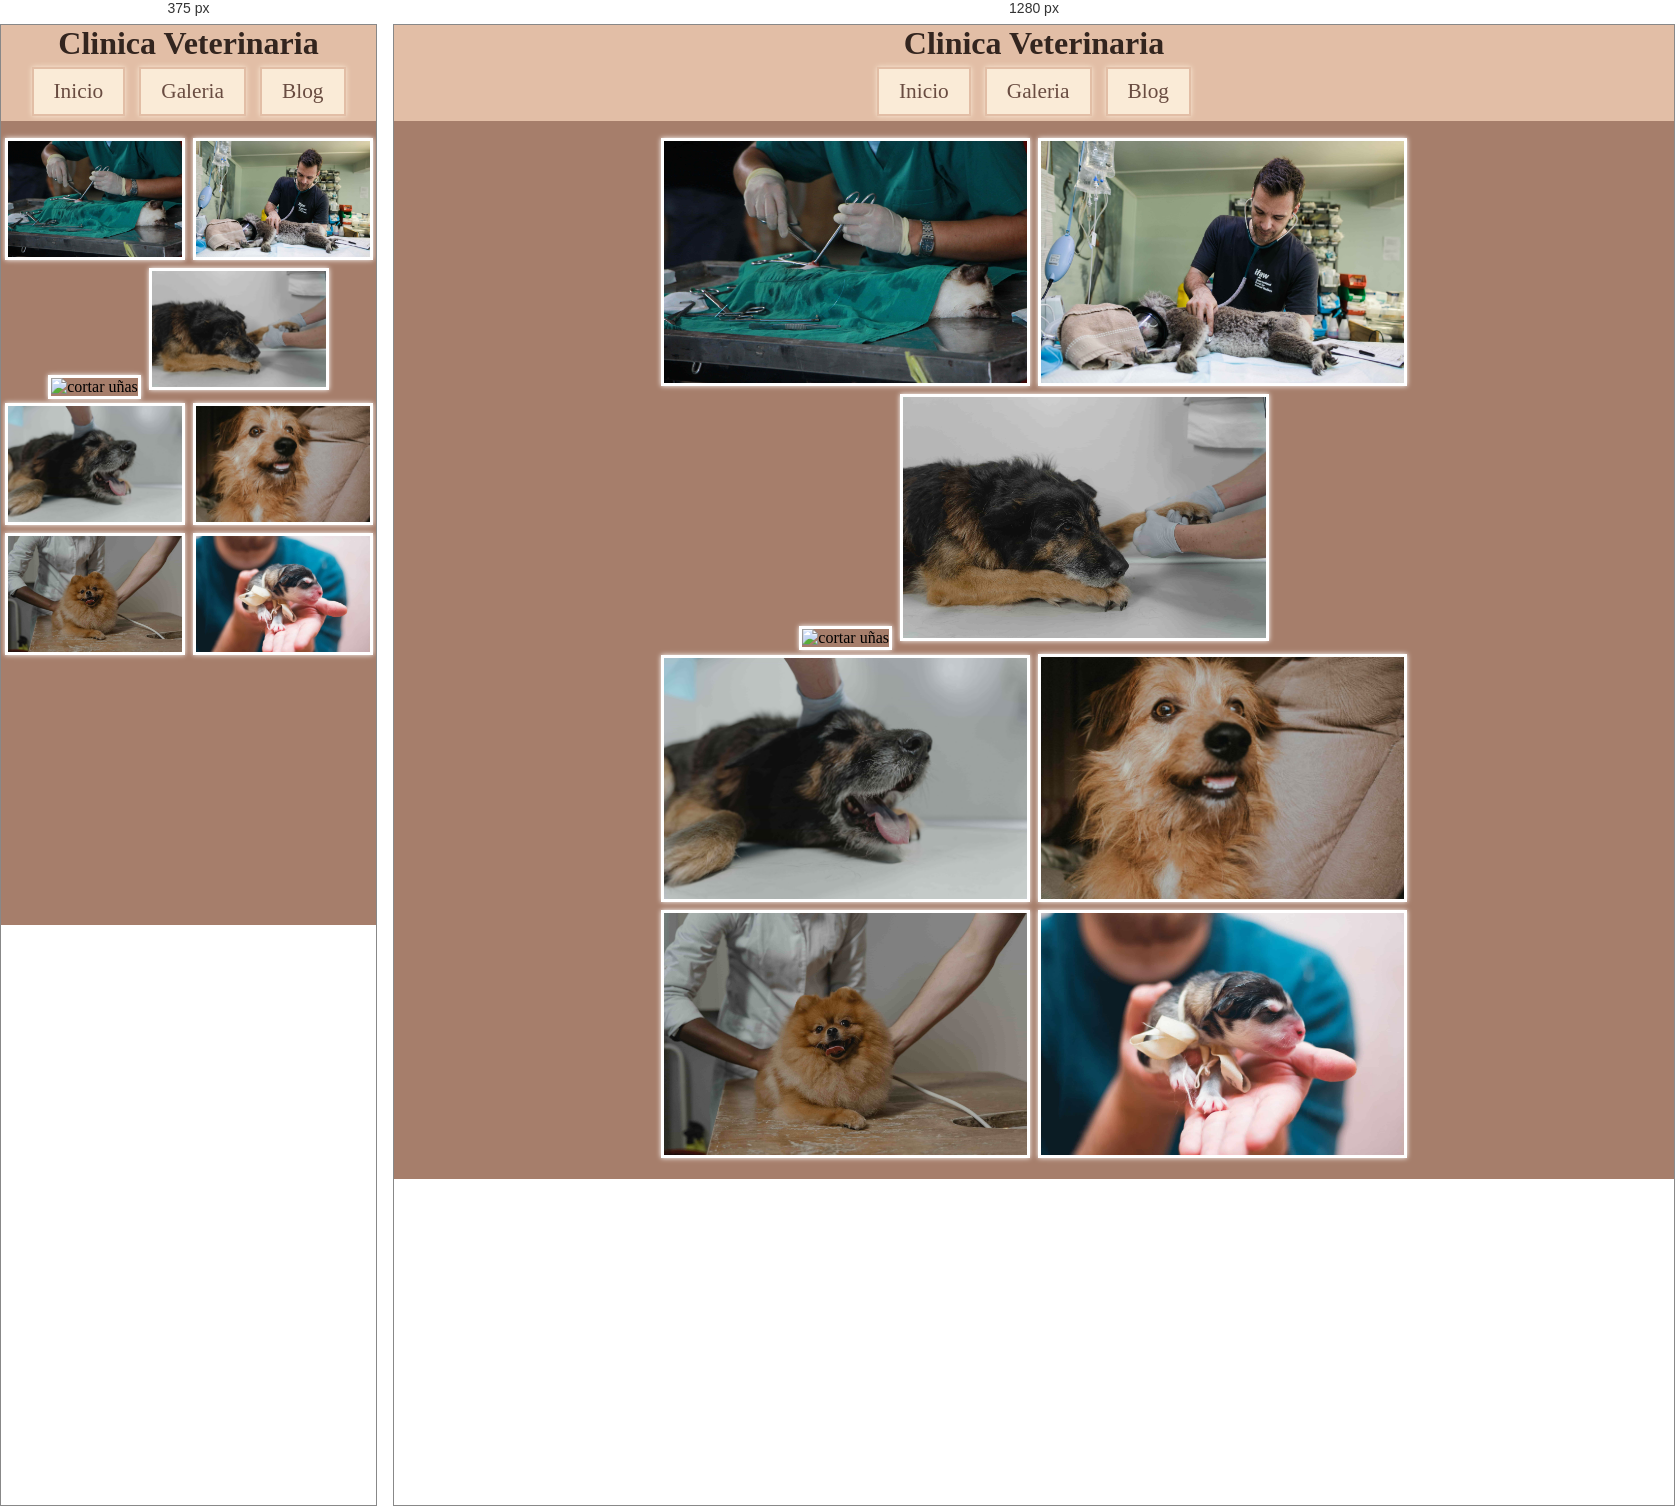
Rendered at 375 px and 1280 px, left to right.

<!-- file: galeria.html -->
<!DOCTYPE html>
<html lang="en">
<head>
    <meta charset="UTF-8">
    <meta name="viewport" content="width=device-width, initial-scale=1.0">

    <link rel="shortcut icon" href="images/clinicaveterinaria.png" type="image/png">
    <link rel="stylesheet" href="CSS/estilos.css">

    <meta charset="UTF-8">
    <meta name="ClinicaVeterinaria" content="clincia veterinaria">
    <meta name="author" content="Edgar Lopez">
    <meta name="description" content="Pagina principal-Clinica">
    <meta name="copyright" content="Edgar Lopez">
    <meta name="keywords" content="Clinica, clinica, clinica veterinaria, veterinario">
    <meta name="organization" content="EddyjejeXD">
    <meta name="language" content="es">
    <title>Clincia Veterinaria - Galeria</title>
</head>

<body>
    <main>
        <header>

            <h1>Clinica Veterinaria</h1>

            <nav class="menu">
                <ul>
                    <li><a href="index.html">Inicio</a></li>
                    <li><a href="galeria.html">Galeria</a></li>
                    <li><a href="blog.html">Blog</a></li>
                </ul>
            </nav>

        </header>
        <section>
            <div class="contenedorB">
                <div class="contenedorE">

                    <img src="images/operacion.jpg" alt="operacion">
                    <img src="images/koala.jpg" alt="koala">

                </div>

                <div class="contenedorE">

                    <img src="images/uñas.jpg" alt="cortar uñas">
                    <img src="images/patita.jpg" alt="patita">
   
                </div>

                <div class="contenedorE">

                    <img src="images/bbostezo.jpg" alt="bostezar">
                    <img src="images/felix.jpg" alt="felix">
   
                </div>

                <div class="contenedorE">

                    <img src="images/chiguagua.jpg" alt="chiguagua">
                    <img src="images/bebe.jpg" alt="bebe">
   
                </div>
            
            </div>
        </section>

    </main>
</body>
</html>

/* @media block from estilos.css */
@media only screen and (max-width:620px) {
    .menu, .main, .seccionPrincipal .contenedorA, .contenedorB{
      width:100%;
    }

    .seccionFormulario .contenedorA, .contenedorB{
        width: 100%;
    }

    .columna25, .columna75 {
        width: 100%;
        margin-top: 0;
    }

    .input[type=submit],[type=reset]{
        width: 100%;
        margin: 0 auto;
    }
}